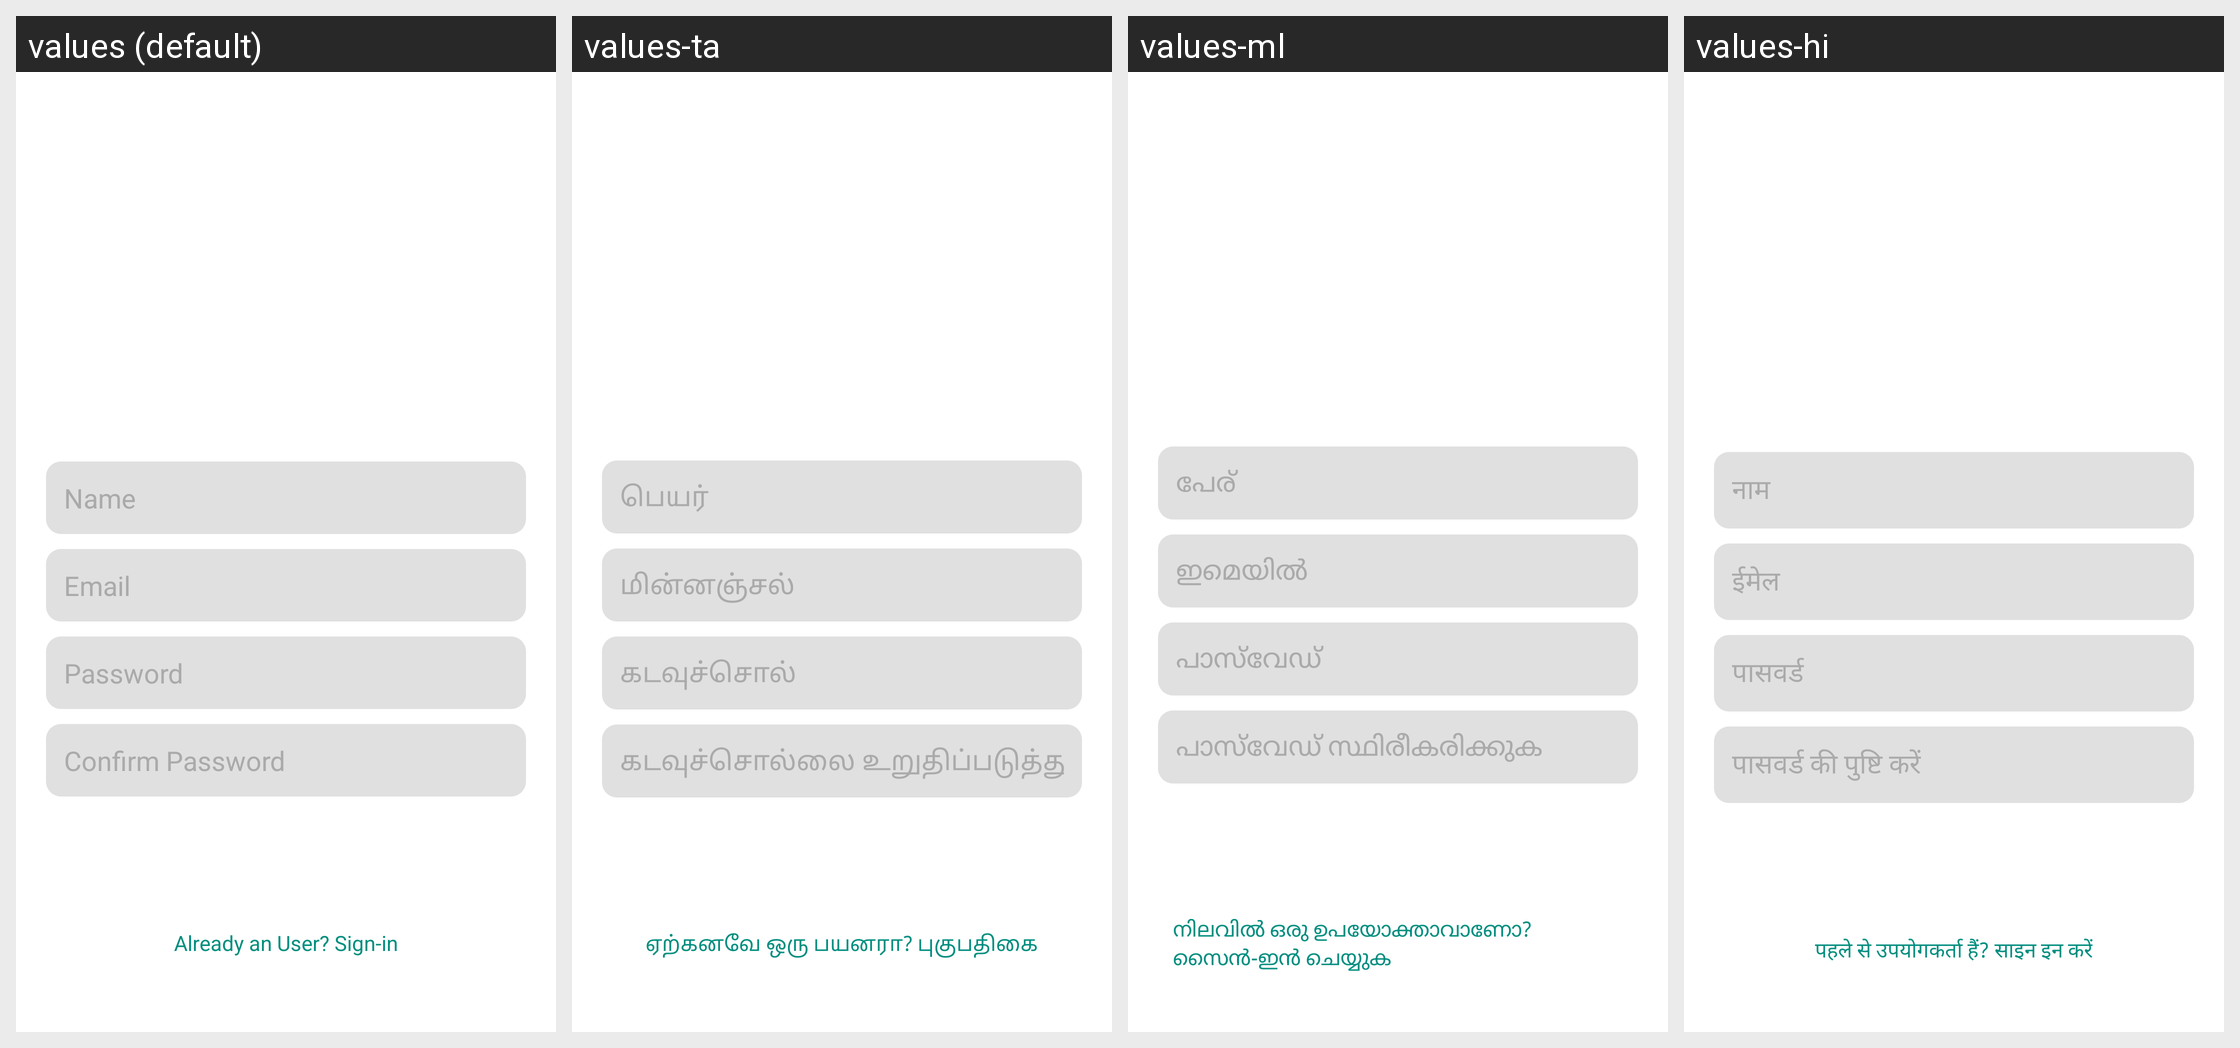

The Android screen above is rendered under several locales of the same app. Produce the string resources it draws, with the default and per-locale values.
Android screen res/layout/activity_sign_up.xml rendered under 4 locales, left to right: values (default), values-ta, values-ml, values-hi. Device: Nexus 5 (rendered at 1080×1920; each locale shown at half size, 540×960, under a caption strip naming it); theme Theme.TDexv01.
Other locales in the repository, not shown: values-de, values-es, values-fr, values-ja, values-kn, values-ko, values-mr, values-ms, values-te.
Strings drawn on this screen, with the default value and each locale's value (text and hints the layout hard-codes, and strings that could not be matched under every locale, appear in the picture but are not listed):

name
  values: Name
  values-ta: பெயர்
  values-ml: പേര്
  values-hi: नाम

email
  values: Email
  values-ta: மின்னஞ்சல்
  values-ml: ഇമെയിൽ
  values-hi: ईमेल

password
  values: Password
  values-ta: கடவுச்சொல்
  values-ml: പാസ്‌വേഡ്
  values-hi: पासवर्ड

confirm_password
  values: Confirm Password
  values-ta: கடவுச்சொல்லை உறுதிப்படுத்து
  values-ml: പാസ്‌വേഡ് സ്ഥിരീകരിക്കുക
  values-hi: पासवर्ड की पुष्टि करें

already_an_user_sign_in
  values: Already an User? Sign-in
  values-ta: ஏற்கனவே ஒரு பயனரா? புகுபதிகை
  values-ml: നിലവിൽ ഒരു ഉപയോക്താവാണോ? സൈൻ-ഇൻ ചെയ്യുക
  values-hi: पहले से उपयोगकर्ता हैं? साइन इन करें
